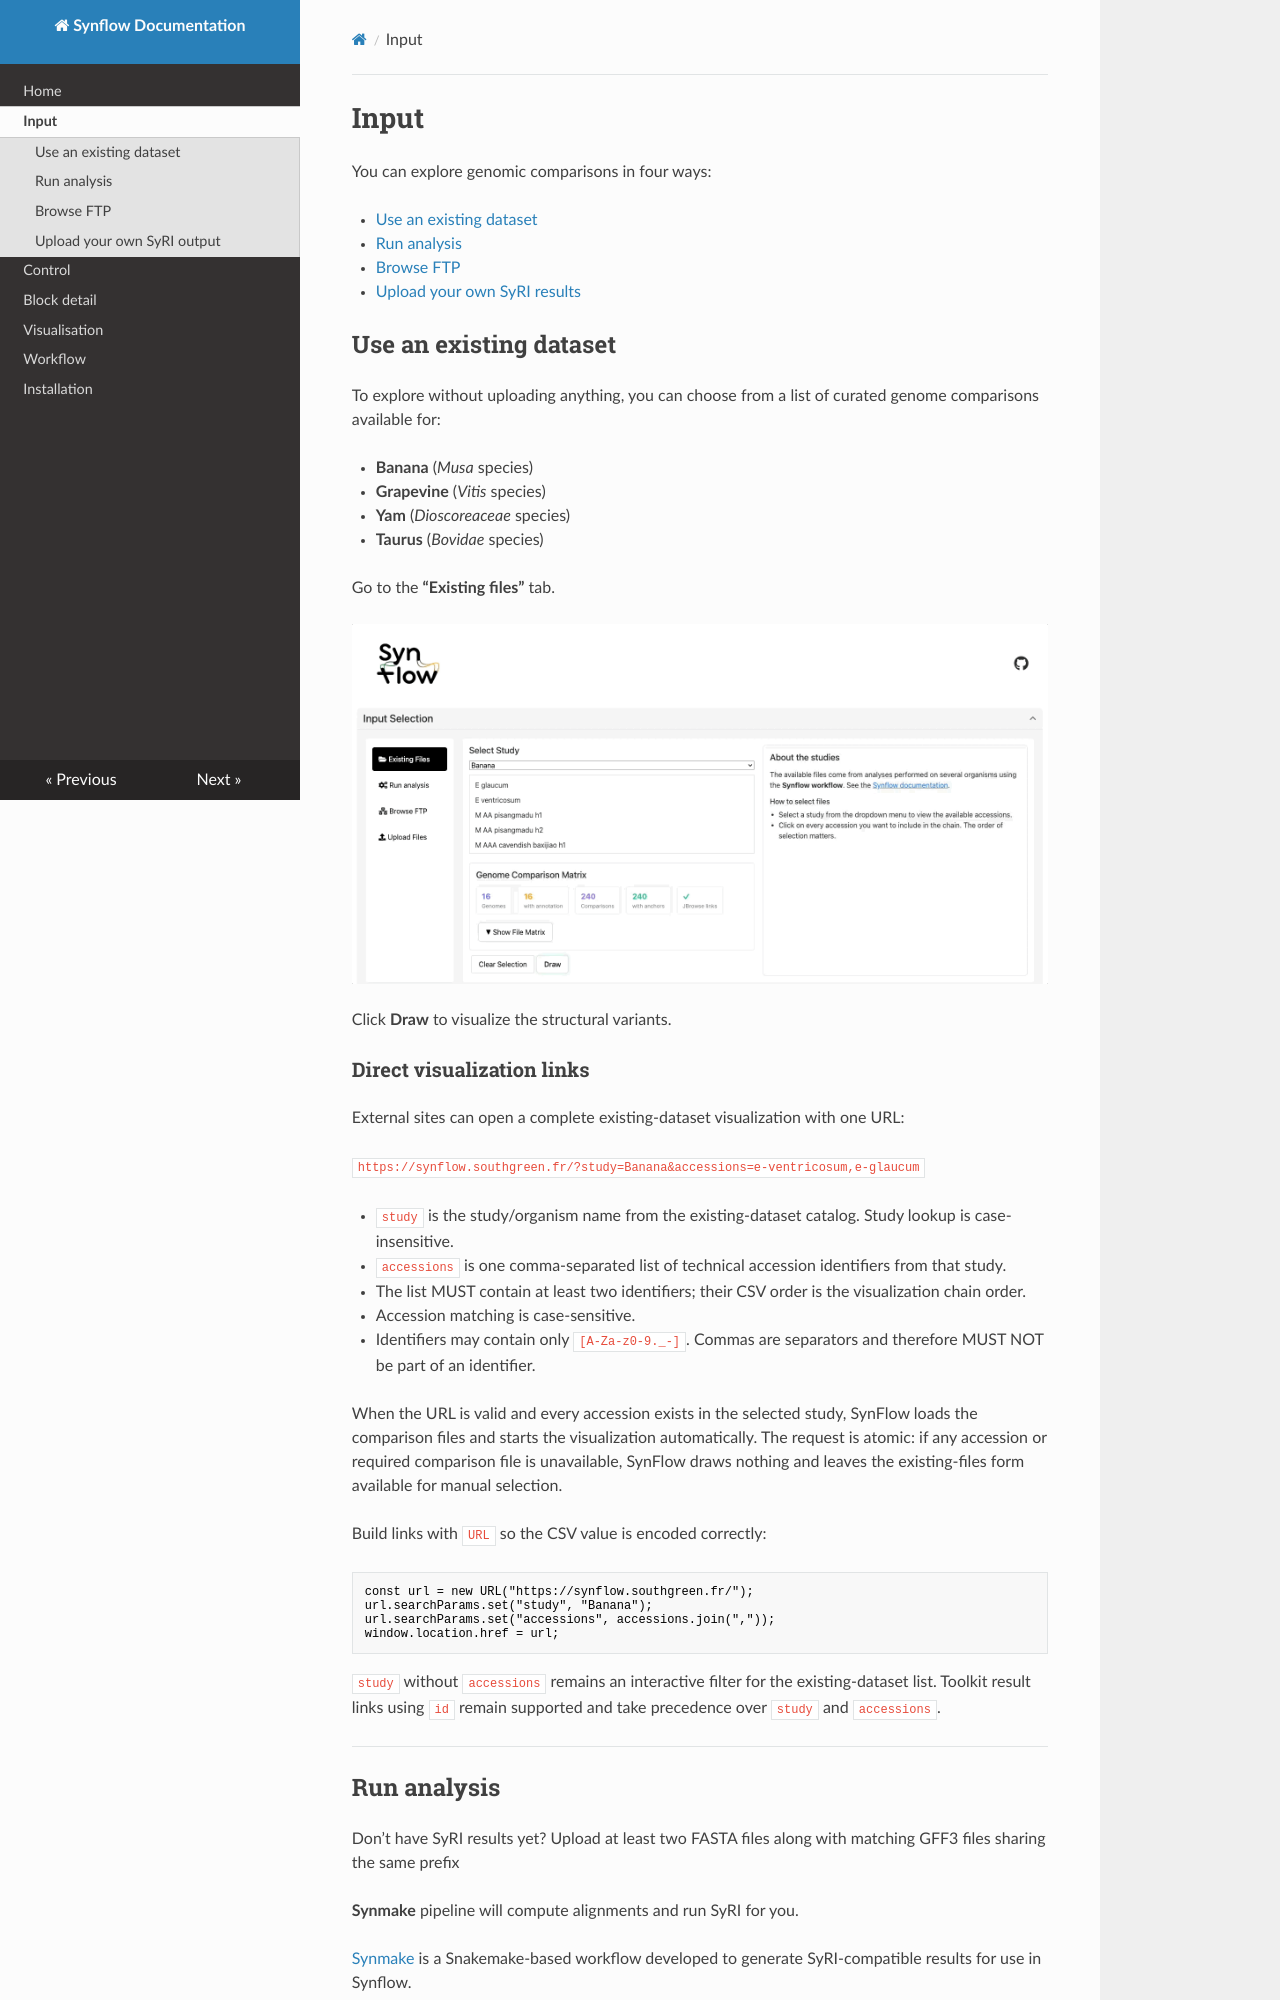

repository: SouthGreenPlatform/SynFlow · page: input/index.html · generator: mkdocs


# Input
You can explore genomic comparisons in four ways:

- [Use an existing dataset](#use-an-existing-dataset)
- [Run analysis](#run-analysis)
- [Browse FTP](#browse-ftp)
- [Upload your own SyRI results](#upload-your-own-syri-output)

## Use an existing dataset

To explore without uploading anything, you can choose from a list of curated genome comparisons available for:

- **Banana** (*Musa* species)
- **Grapevine** (*Vitis* species)
- **Yam** (*Dioscoreaceae* species)
- **Taurus** (*Bovidae* species)

Go to the **“Existing files”** tab.

![Existing files](assets/existing_file.gif "Existing files")

Click **Draw** to visualize the structural variants.
